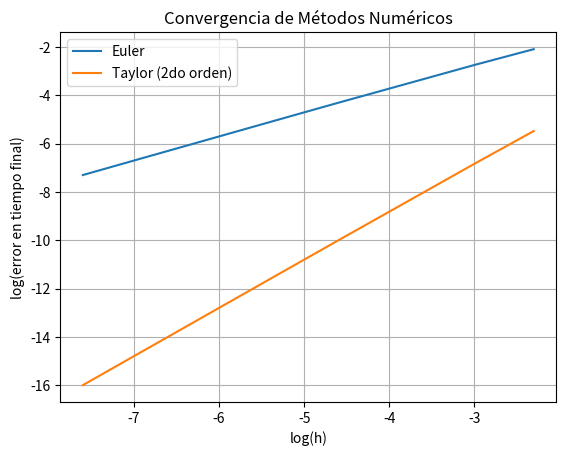

Here is the Python script that generated this plot:
# Importamos las librerias necesarias para realizar calculos matematicos, y graficar
import numpy as np
import matplotlib.pyplot as plt

"""
Se quiere verificar numéricamente el orden de convergencia de los métodos de Euler y Taylor de orden 2.
Para eso estudiaremos sus errores
Recordemos que ambos metodos resuelven ecuaciones diferenciales ordinarias de manera numerica, mediante aproximaciones sucesivas desde un tiempo inicial, donde se encuentra el dato inicial, 
hasta llegar a un tiempo final desdeado, con pasos muy pequeños.
Las iteraciones del metodo de Euler estan dadas por x(t_i + h) = x(t_i) + h*f(t_i,x_i)
Las iteraciones en el metodo de Taylor de 2do orden estan dadas por x(t_i + h) = x(t_i) + h*f(t_i,x_i) + (h^2)/2 * (f(t_i, x_i) * f_x(t_i, x_i) + f_t(t_i, x_i))
"""

# Definición de la función que implementa el método de Euler para resolver una Ecuación Diferencial Ordinaria (EDO).
"""
Requiere una funcion f(tal que x'(t) = f(t,x)), un tiempo inicial t_0, un tiempo final t_f, un dato inicial x_0, es decir x(t_0) = x_0, y un paso h
Retorna un vector con la aproximacion numerica de la solucion  de la EDO con tiempos entre t_0 y t_f, con pasos h

"""
def metodo_euler(f, t_0, t_f, x_0, h):
    # Generamos un arreglo de tiempo desde t_0 hasta t_f con pasos de tamaño h.
    t = np.arange(t_0, t_f + 0.0001, h) # Agrego un + epsilon, para que se incluya el t_f en el intervalo
    n = len(t)
    x = np.zeros(n)  # Vector para almacenar las soluciones
    x[0] = x_0  # La condición inicial.
    
    # Implementación del método de Euler. 
    for i in range(0, n - 1):
        x[i + 1] = x[i] + h * f(t[i], x[i])
    
    return x

# Definición de la función que implementa el método de Taylor de segundo orden para resolver una EDO.

"""
Requiere una funcion f(tal que x'(t) = f(t,x)), df_x (la derivada de f respecto de x), df_t (la derivada de f respecto de t),
un tiempo inicial t_0, un tiempo final t_f, un dato inicial x_0, es decir x(t_0) = x_0, y un paso h
Retorna un vector con la aproximacion numerica de la solucion  de la EDO con tiempos entre t_0 y t_f, con pasos h

"""
def taylor2(f, df_x, df_t, t_0, t_f, x_0, h):
    # Generamos un arreglo de tiempo desde t_0 hasta t_f con pasos de tamaño h.
    t = np.arange(t_0, t_f + 0.0001, h) # Agrego un + epsilon, para que se incluya el t_f en el intervalo
    n = len(t)
    x = np.zeros(n) # Vector para almacenar las soluciones
    x[0] = x_0 # Condicion inicial

    
    # Implementación del método de Taylor de segundo orden.
    for i in range(0, n - 1):
        x[i + 1] = x[i] + h * f(t[i], x[i]) +  (f(t[i], x[i]) * df_x(t[i], x[i]) + df_t([i], x[i]))*(h**2/2)
    
    return x

"""
 Veamos un ejemplo de uso con la ecuacion x' = x // x(0) = 1. 
 Analiticamente se puede comprobar claramente que la solucion a la ecuacion diferencial es e^t.
 Lo que haremos sera resolverla con ambos metodos, y comparar las soluciones aproximadas, con la solucion analitica exacta, viendo sus errores en forma logaritmica, asi los podemos apreciar
 linealmente, lo que nos facilita la comparacion.
"""
# Definición de la ecuacion diferencial a resolver: dx/dt = f(t,x) = x
def f(t, x):
    return x

# Derivada de f(t,x) con respecto a x , que es simplemente 0.
def df_x(t, x):
    return 0

# Derivada de f(t,x) con respecto a t , que en este caso es x.
def df_t(t, x):
    return x

# Valor de la solución exacta en t_f = 1.
sol_en_tf = np.exp(1)

# Listas para almacenar los errores en la estimación de la solución.
errores_euler = []
errores_taylor = []

# Condiciones iniciales y valores de h (los pasos de tiempo) que vamos a probar.
t_0 = 0
t_f = 1
x_0 = 1
valores_h = [0.1, 0.05, 0.01, 0.005, 0.001, 0.0005]

# Ciclo para iterar a través de diferentes valores de h y calcular los errores.
for h in valores_h:
    # Resolver la EDO usando el método de Euler.
    sol_euler = metodo_euler(f, t_0, t_f, x_0, h)
    
    # Resolver la EDO usando el método de Taylor de segundo orden.
    sol_taylor = taylor2(f, df_x, df_t, t_0, t_f, x_0, h)

    # Calcular el error en t_f para cada método.
    error_en_tf_euler = np.abs(sol_euler[-1] - sol_en_tf)
    error_en_tf_taylor = np.abs(sol_taylor[-1] - sol_en_tf)

    # Almacenamos los errores.
    errores_euler.append(error_en_tf_euler)
    errores_taylor.append(error_en_tf_taylor)

# Tomar el logaritmo de los valores de h y los errores para realizar una gráfica log-log.
log_valores_h = np.log(valores_h)
log_errores_euler = np.log(errores_euler)
log_errores_taylor = np.log(errores_taylor)

"""
Lo que se espera ver en la gráfica log-log es una representación de la convergencia de los métodos numéricos en función del tamaño del paso de tiempo elegido (h).
En general, se espera observar que a medida que h disminuye (es decir, se utilizan más pequeños), los errores en la estimación de la solución se reducen, lo que indica una mayor precisión. 
Además, tambien se espera que el método de Taylor de segundo orden sea más preciso que el método de Euler, 
ya que el método de Taylor de segundo orden tiene un error de truncamiento de orden superior.

"""
# Graficar los resultados.
plt.figure()
plt.plot(log_valores_h, log_errores_euler, label='Euler')
plt.plot(log_valores_h, log_errores_taylor, label='Taylor (2do orden)')
plt.xlabel('log(h)')
plt.ylabel('log(error en tiempo final)') 
plt.legend()
plt.grid(True)
plt.title('Convergencia de Métodos Numéricos')
plt.show()

"""
El resultado es consistente, se observa que a medida que h disminuye (se mueve hacia la izquierda en el gráfico), los errores tienden a disminuir 
Y ademas, lo hacen de manera mas pronunciada para el metodo de Taylor de segundo orden en comparación con el método de Euler, 
lo que demuestra que el método de Taylor es más preciso en este contexto.
Además, las líneas de ambas aproximaciones son aproximadamente rectas en el gráfico log-log, esto indica que los métodos convergen, lo cual es el resultado esperado.
"""
